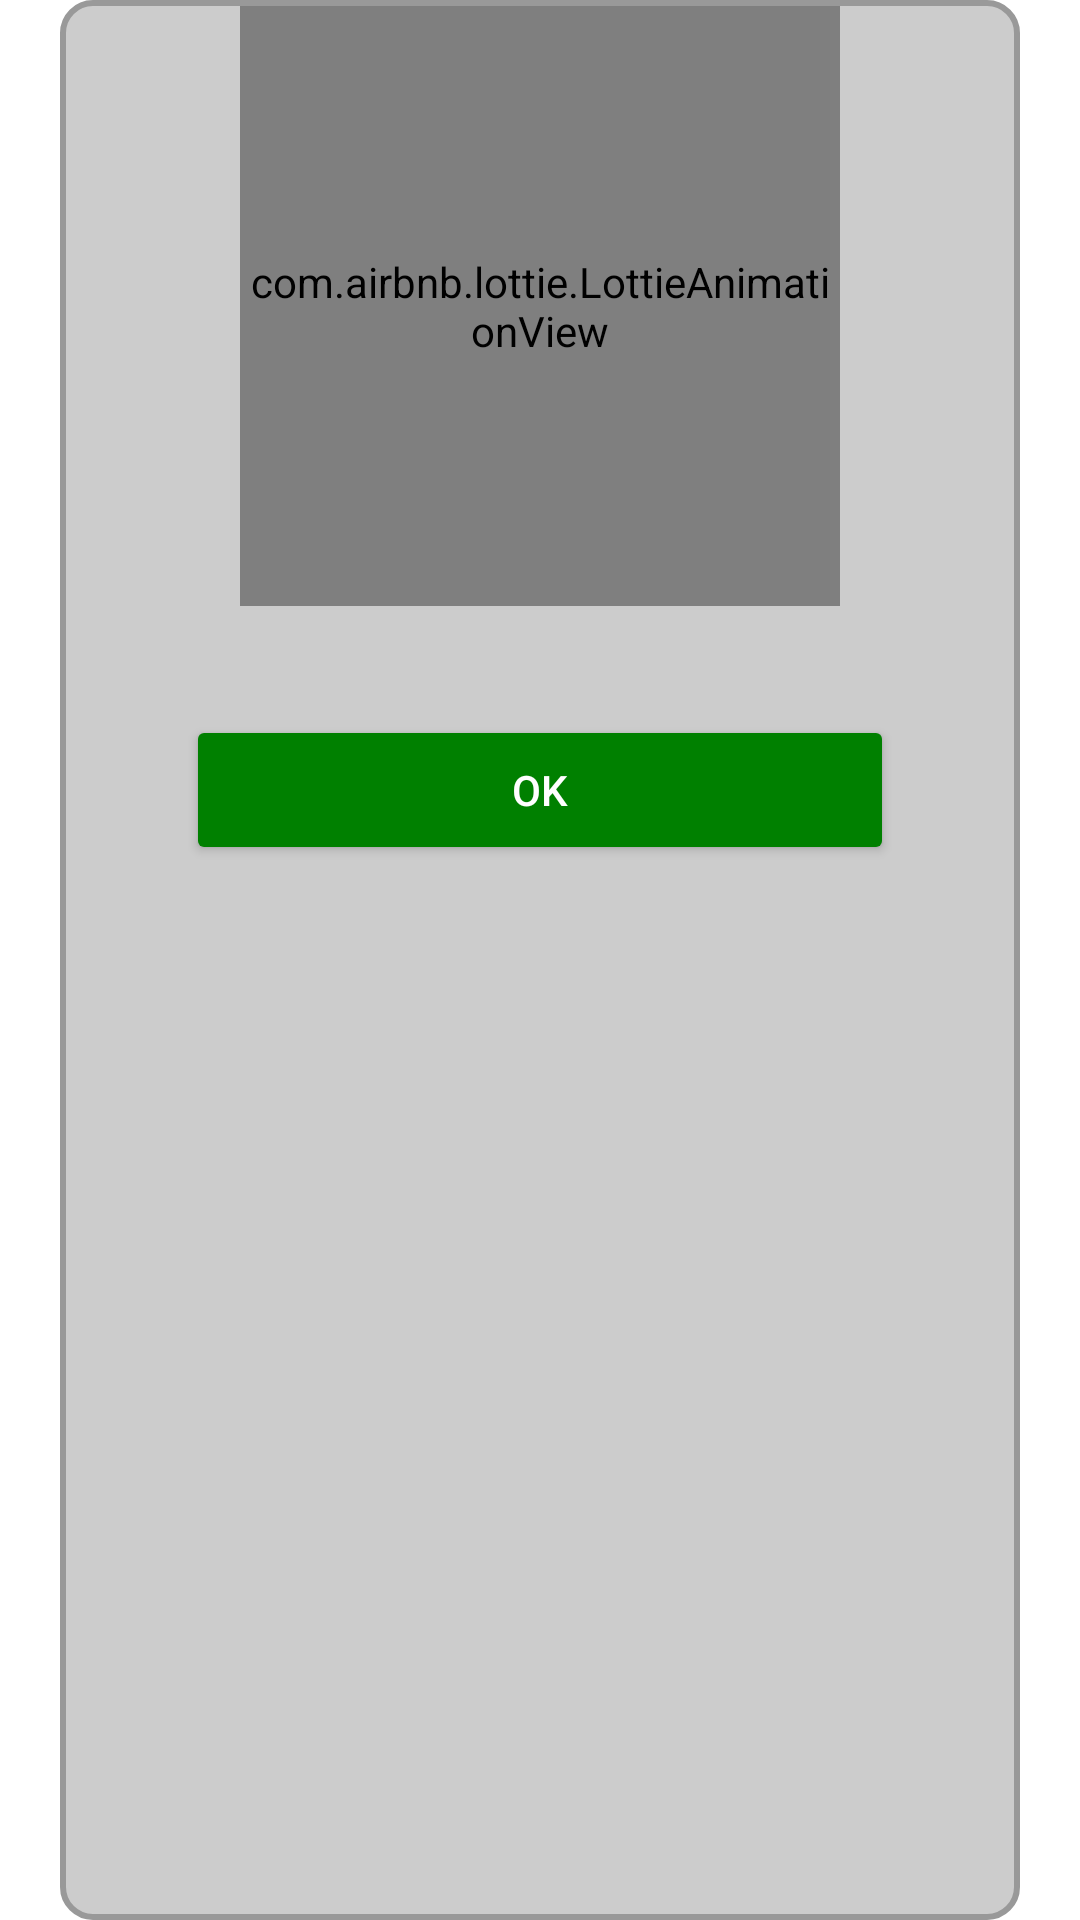

Write the Android layout XML for this screen, with the resource values it uses.
<!-- AndroidManifest.xml: application theme AppTheme -->
<!-- res/layout/dialog_custom.xml -->
<?xml version="1.0" encoding="utf-8"?>
<LinearLayout xmlns:android="http://schemas.android.com/apk/res/android"
    xmlns:app="http://schemas.android.com/apk/res-auto"
    android:layout_width="match_parent"
    android:layout_height="match_parent"
    android:background="@drawable/set_margin_dialog"
    android:orientation="vertical">

    <LinearLayout
        android:layout_width="match_parent"
        android:layout_height="wrap_content"
        android:orientation="vertical">

        <com.airbnb.lottie.LottieAnimationView
            android:id="@+id/animation_view1"
            android:layout_width="200dp"
            android:layout_height="200dp"
            android:layout_gravity="center"
            android:background="@android:color/transparent"
            android:foregroundGravity="center"
            app:lottie_autoPlay="true"
            app:lottie_loop="true" />


        <TextView
            android:id="@+id/txtPromptMessage"
            android:layout_width="match_parent"
            android:layout_height="wrap_content"
            android:layout_margin="0dp"
            android:layout_marginBottom="30dp"
            android:textAlignment="center"
            android:textColor="@color/Blue"
            android:textSize="12sp"
            android:textStyle="normal" />


        <Button
            android:id="@+id/btnPromptOk"
            android:layout_width="match_parent"
            android:layout_height="50dp"
            android:layout_marginLeft="40dp"
            android:layout_marginTop="20dp"
            android:layout_marginRight="40dp"
            android:layout_marginBottom="15dp"
            android:backgroundTint="@color/Green"
            android:text="OK"
            android:textColor="@color/White" />


    </LinearLayout>

</LinearLayout>
<!-- resources referenced by this layout -->
<resources>
  <color name="Blue">#0000FF</color>
  <color name="Green">#008000</color>
  <color name="White">#FFFFFF</color>
  <!-- drawable set_margin_dialog (drawable) -->
  <?xml version="1.0" encoding="utf-8"?>
  <inset
      xmlns:android="http://schemas.android.com/apk/res/android"
      android:drawable="@drawable/rounded_corners"
      android:insetRight="20dp"
      android:insetLeft="20dp">
  </inset>
  <style name="AppTheme" parent="Theme.MaterialComponents.Light.NoActionBar">
          
          <item name="colorPrimary">@color/SkyBlue</item>
          <item name="colorPrimaryDark">@color/PowderBlue</item>
          <item name="colorAccent">@color/White</item>
          <item name="windowActionBar">false</item>
          <item name="windowNoTitle">true</item>
      </style>
  <!-- drawable rounded_corners (drawable) -->
  <?xml version="1.0" encoding="UTF-8"?>
  <shape xmlns:android="http://schemas.android.com/apk/res/android">
      <solid android:color="#CCCCCC"/>
  
      <stroke android:width="2dp"
          android:color="#999999"/>
  
      <padding android:left="2dp"
          android:top="2dp"
          android:right="2dp"
          android:bottom="2dp"/>
  
      <corners android:radius="10dp"/>
  </shape>
  <color name="SkyBlue">#87CEEB</color>
  <color name="PowderBlue">#B0E0E6</color>
</resources>
